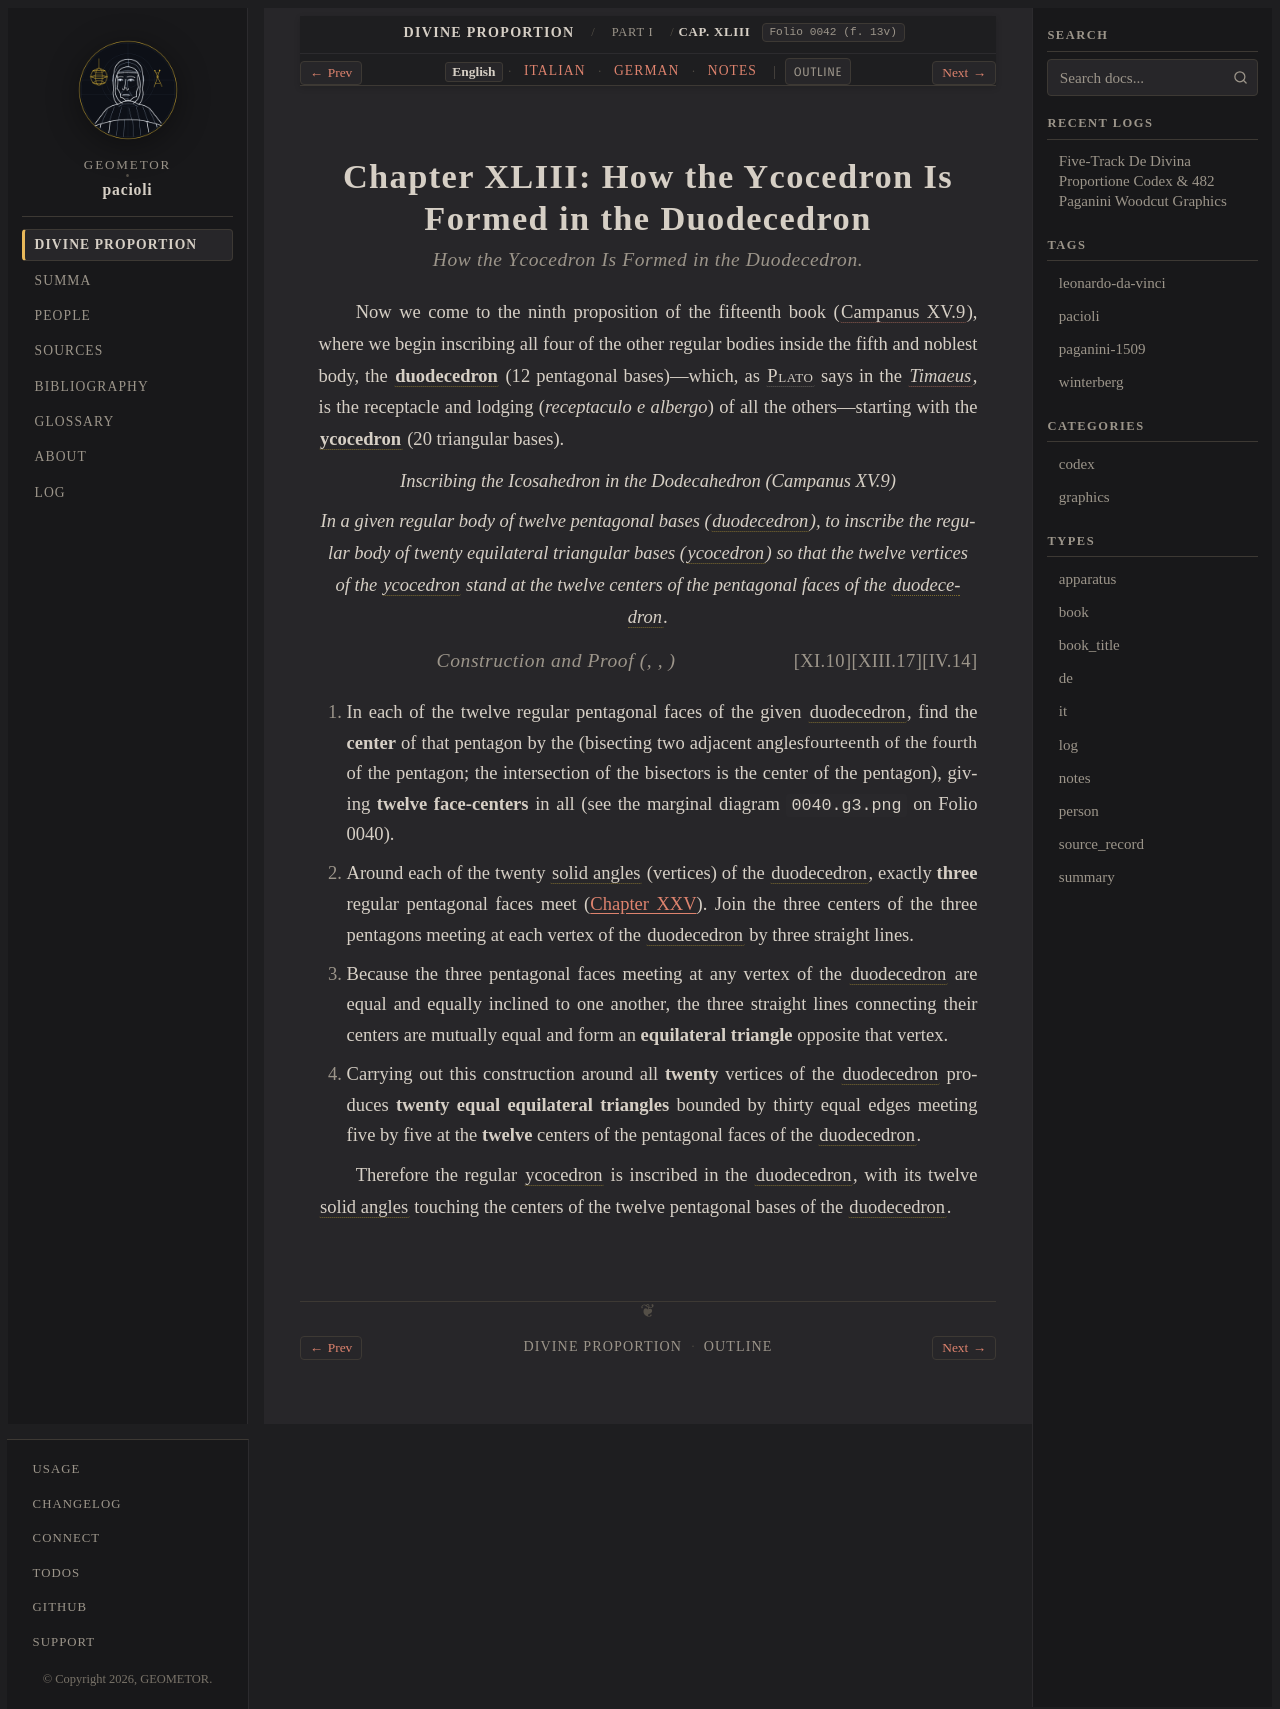

repository: geometor/pacioli · page: de_divina_proportione/compendio/cap_43/index.html · generator: sphinx

:tracks: English: index | Italian: it | German: de | Notes: notes
:layout: book
:canonical_id: Cap. XLIII
:folio: 0042 (f. 13v)

.. _compendio-cap_43:
.. _compendio-cap_43-en:

Chapter XLIII: How the Ycocedron Is Formed in the Duodecedron
=============================================================

.. rubric:: How the Ycocedron Is Formed in the Duodecedron.

.. folio:: 0042 (f. 13v)

Now we come to the ninth proposition of the fifteenth book (:cite:`Campanus XV.9 <campanus:euclid:XV.9>`), where we begin inscribing all four of the other regular bodies inside the fifth and noblest body, the :term:`**duodecedron** <dodecahedron>` (12 pentagonal bases)—which, as :person:`Plato <plato>` says in the :cite:`*Timaeus* <plato:timaeus:53c-56c>`, is the receptacle and lodging (*receptaculo e albergo*) of all the others—starting with the :term:`**ycocedron** <icosahedron>` (20 triangular bases).

.. enunciation:: Inscribing the Icosahedron in the Dodecahedron (Campanus XV.9)

   In a given regular body of twelve pentagonal bases (:term:`*duodecedron* <dodecahedron>`), to inscribe the regular body of twenty equilateral triangular bases (:term:`*ycocedron* <icosahedron>`) so that the twelve vertices of the :term:`ycocedron <icosahedron>` stand at the twelve centers of the pentagonal faces of the :term:`duodecedron <dodecahedron>`.

.. rubric:: Construction and Proof (:just:`IV.14`, :just:`XIII.17`, :just:`XI.10`)

.. assertion::

   1. In each of the twelve regular pentagonal faces of the given :term:`duodecedron <dodecahedron>`, find the **center** of that pentagon by the :just:`fourteenth of the fourth <IV.14>` (bisecting two adjacent angles of the pentagon; the intersection of the bisectors is the center of the pentagon), giving **twelve face-centers** in all (see the marginal diagram ``0040.g3.png`` on Folio 0040).
   2. Around each of the twenty :term:`solid angles <angulo-solido>` (vertices) of the :term:`duodecedron <dodecahedron>`, exactly **three** regular pentagonal faces meet (:ref:`Chapter XXV <compendio-cap_25-en>`). Join the three centers of the three pentagons meeting at each vertex of the :term:`duodecedron <dodecahedron>` by three straight lines.
   3. Because the three pentagonal faces meeting at any vertex of the :term:`duodecedron <dodecahedron>` are equal and equally inclined to one another, the three straight lines connecting their centers are mutually equal and form an **equilateral triangle** opposite that vertex.
   4. Carrying out this construction around all **twenty** vertices of the :term:`duodecedron <dodecahedron>` produces **twenty equal equilateral triangles** bounded by thirty equal edges meeting five by five at the **twelve** centers of the pentagonal faces of the :term:`duodecedron <dodecahedron>`.

Therefore the regular :term:`ycocedron <icosahedron>` is inscribed in the :term:`duodecedron <dodecahedron>`, with its twelve :term:`solid angles <angulo-solido>` touching the centers of the twelve pentagonal bases of the :term:`duodecedron <dodecahedron>`.

.. qed::
